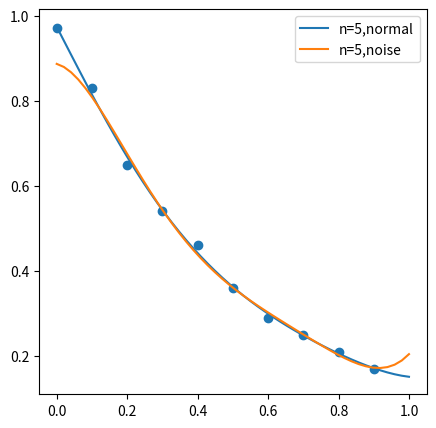

This figure's Python source:
import scipy.linalg as li
import numpy as np
import itertools as it
import math
import matplotlib.pyplot as plt

cond_list = []
def get_A(n, x):
    A = np.zeros((n+1, n+1))
    for i in range(n+1):
        for j in range(n+1):
            A[i, j] = np.sum(np.power(x, i+j))
    cond_list.append(Cond(A, 2))
    return A

def get_b(n, x, y):
    b = np.zeros(n+1)
    for i in range(n+1):
        b[i] = np.sum(np.dot(y, np.power(x, i)))
    return b

def solve(n, x, y):
    A = get_A(n, x)
    # A += 0.1
    b = get_b(n, x, y)
    a = li.solve(A, b)
    return a

def solve_noise(n, x, y):
    A = get_A(n, x)
    A[0, 0] += 0.1
    # A += 0.1
    b = get_b(n, x, y)
    a = li.solve(A, b)
    return a

def fx(n, a, x):
    result = 0
    for i in range(n+1):
        result += a[i] * x**i
    return result

# ord = 1, 2, np.inf
def Cond(A, ord):
    A_inv = np.linalg.inv(A)
    A_norm = np.linalg.norm(A, ord=ord)
    A_inv_norm = np.linalg.norm(A_inv, ord=ord)
    cond = A_norm * A_inv_norm
    return cond

def main():
    x = [i * 0.1 for i in range(10)]
    y = [0.97, 0.83, 0.65, 0.54, 0.46, 0.36, 0.29, 0.25, 0.21, 0.17]
    plt.figure(figsize=(30,5))
    error_list = []
    plt.subplot(1,3,1)
    plt.scatter(x, y)
    for n in range(1, 9):
        a = solve(n,x,y)
        x_test = np.linspace(0,1,50)
        y_test = fx(n,a, x_test)
        y_error = fx(n,a, np.array(x))
        error = li.norm(y_error-np.array(y), ord=2)
        error_list.append(error)
        plt.plot(x_test, y_test, label="n={},cond={:.2e}".format(n, cond_list[n-1]))
    plt.legend()
    
    x_error = [i for i in range(1,9)]
    # plt.scatter(np.array(x_error), error_list)
    print("error", error_list)
    print("cond", cond_list)
    plt.subplot(1,3,2)
    plt.plot(x_error, error_list, label="error")
    plt.legend()
    plt.subplot(1,3,3)
    plt.plot(x_error, np.log(cond_list), label="cond")
    # plt.ylim([0,cond_list[len(cond_list) - 1]])
    plt.legend()
    plt.show()    

def test_noise():
    x = [i * 0.1 for i in range(10)]
    y = [0.97, 0.83, 0.65, 0.54, 0.46, 0.36, 0.29, 0.25, 0.21, 0.17]
    plt.figure(figsize=(5,5))
    error_list = []
    plt.scatter(x, y)
    n = 5
    a = solve(n,x,y)
    x_test = np.linspace(0,1,50)
    y_test = fx(n,a, x_test)
    a_noise = solve_noise(n, x, y)
    y_noise = fx(n,a_noise, x_test)
    plt.plot(x_test, y_test, label="n={},{}".format(n, "normal"))
    plt.plot(x_test, y_noise, label="n={},{}".format(n, "noise"))
    plt.legend()
    plt.show()

if __name__ == "__main__":
    # main()
    test_noise()